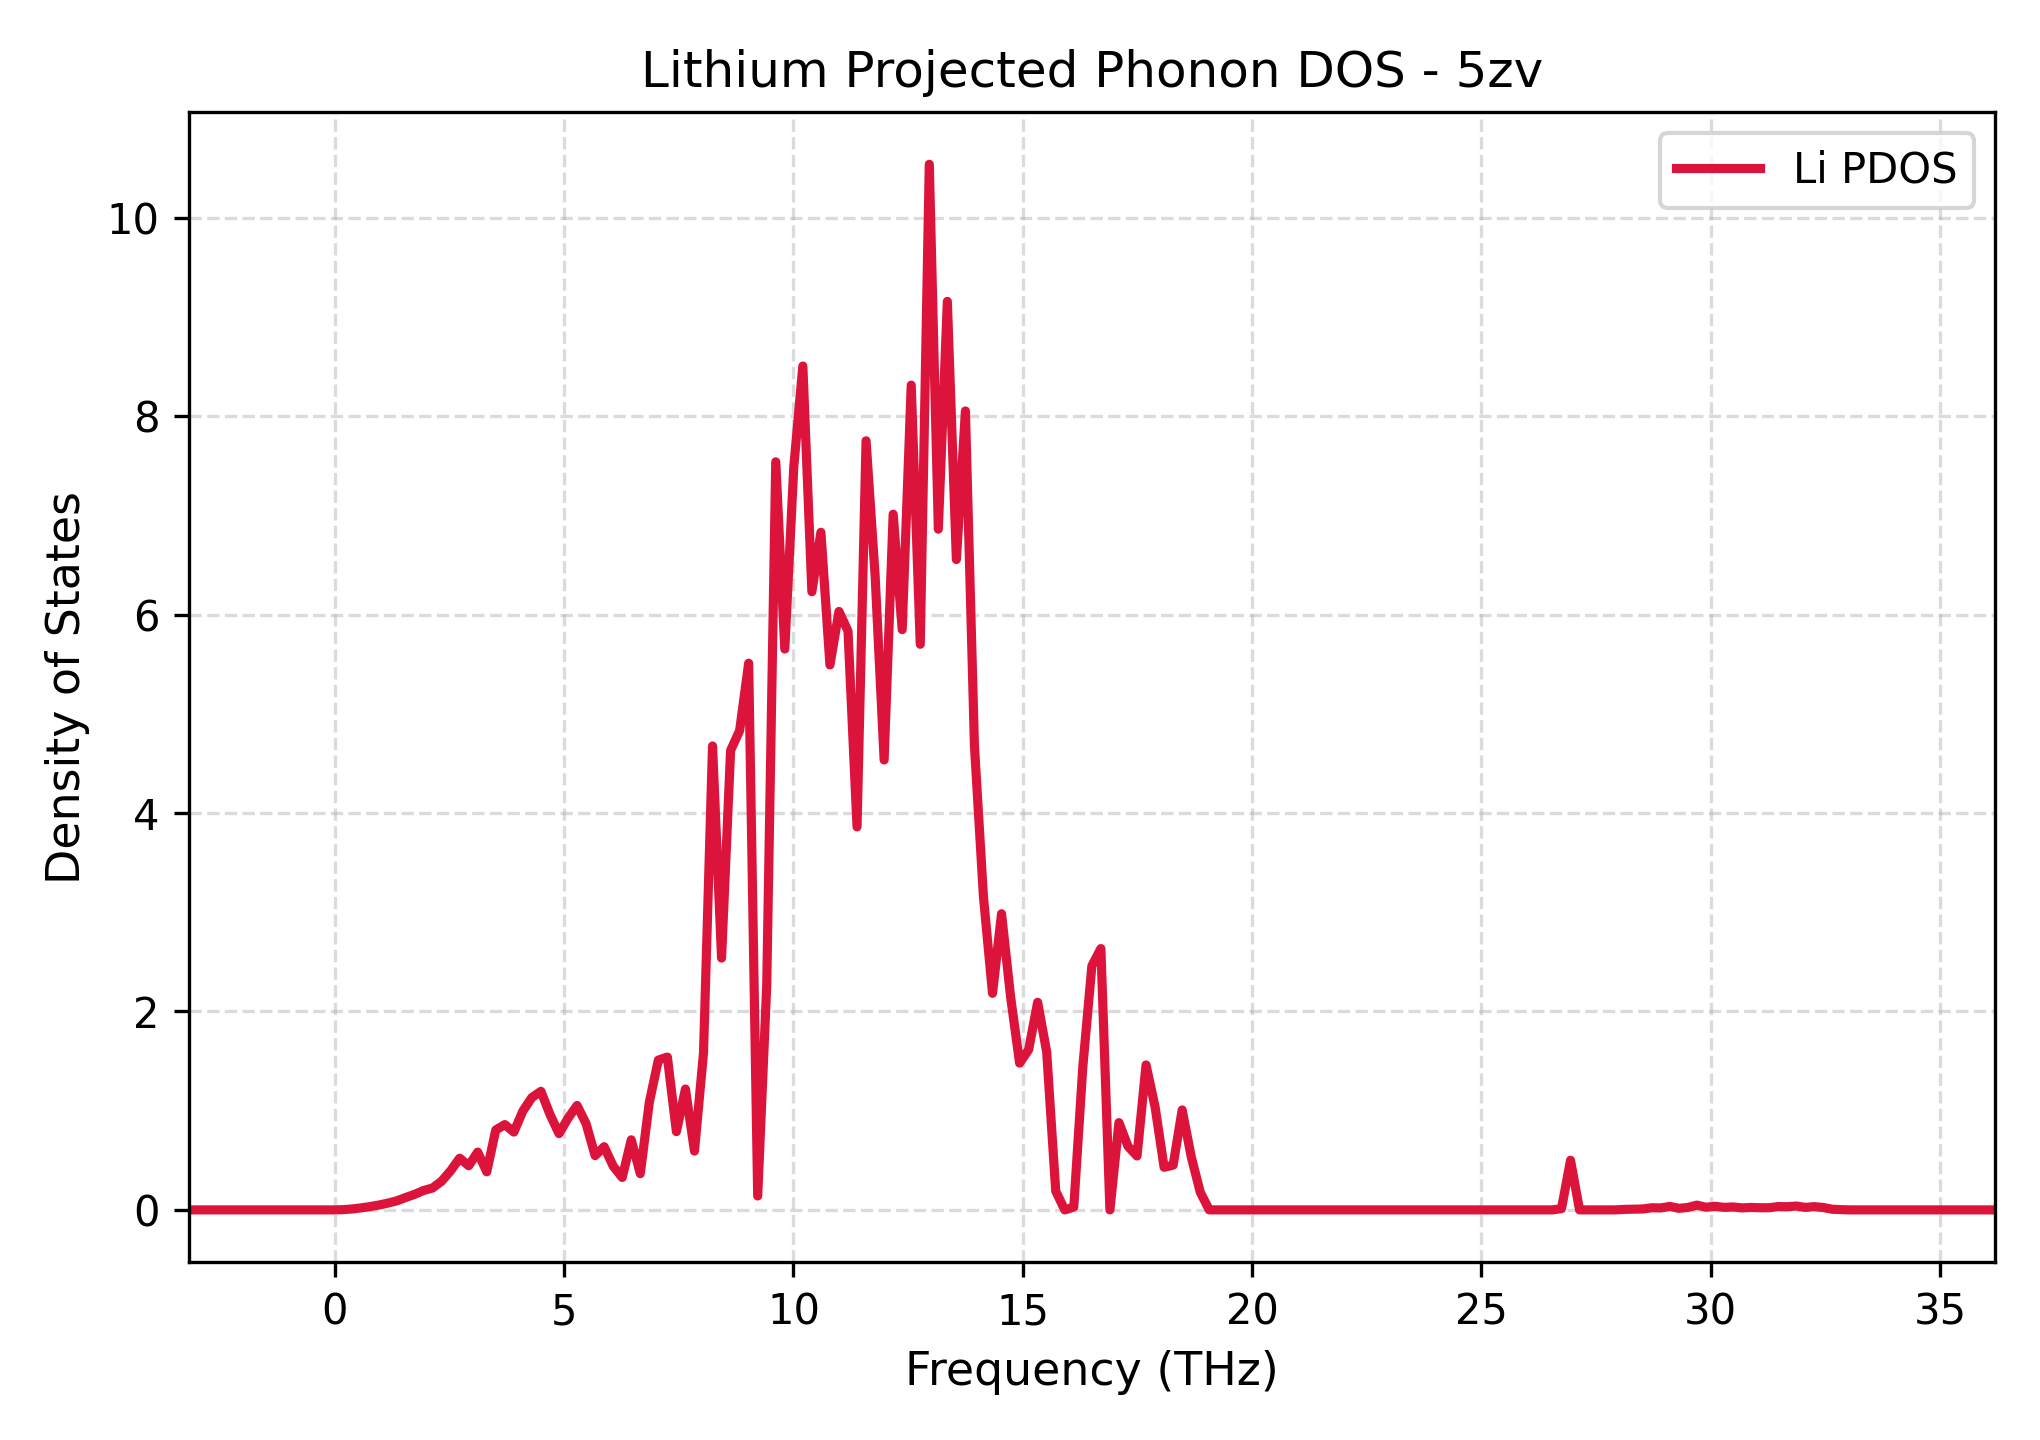

Data behind this chart, as committed beside it:
Frequency_THz, Lithium_PDOS
-3.185, 0.0
-2.989, 0.0
-2.792, 0.0
-2.595, 0.0
-2.398, 0.0
-2.201, 0.0
-2.004, 0.0
-1.807, 0.0
-1.61, 0.0
-1.413, 0.0
-1.216, 0.0
-1.019, 0.0
-0.8225, 0.0
-0.6256, 0.0
-0.4287, 0.0
-0.2318, 0.0
-0.03488, 0.0
0.162, 0.001615
0.3589, 0.008664
0.5559, 0.0192
0.7528, 0.03216
0.9497, 0.04792
1.147, 0.06698
1.344, 0.09027
1.54, 0.1241
1.737, 0.1558
1.934, 0.1953
2.131, 0.2205
2.328, 0.2891
2.525, 0.3943
2.722, 0.521
2.919, 0.4448
3.116, 0.5824
3.313, 0.3837
3.51, 0.8057
3.706, 0.8595
3.903, 0.7843
4.1, 0.9967
4.297, 1.133
4.494, 1.195
4.691, 0.9625
4.888, 0.7685
5.085, 0.9235
5.282, 1.052
5.479, 0.8685
5.676, 0.5466
5.873, 0.6367
6.069, 0.4407
6.266, 0.3267
6.463, 0.7064
6.66, 0.365
6.857, 1.085
7.054, 1.51
7.251, 1.54
7.448, 0.7889
7.645, 1.218
7.842, 0.5927
8.039, 1.582
8.235, 4.676
8.432, 2.538
... 141 more rows
